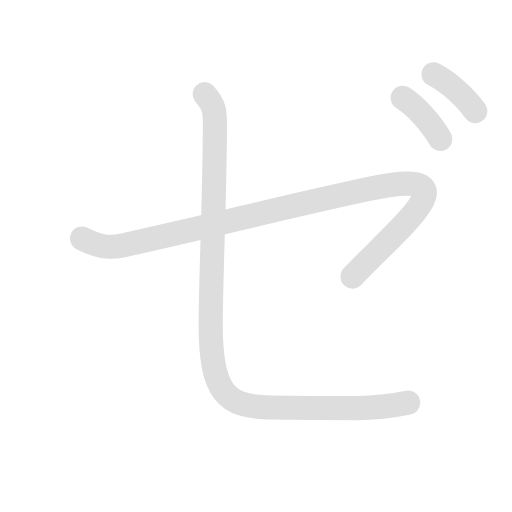
t = 0.00 s
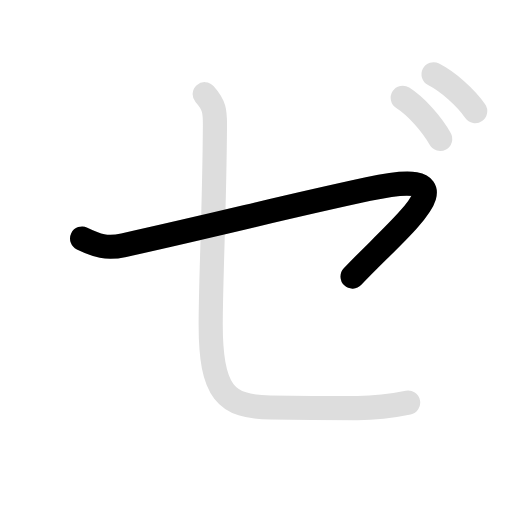
t = 1.35 s
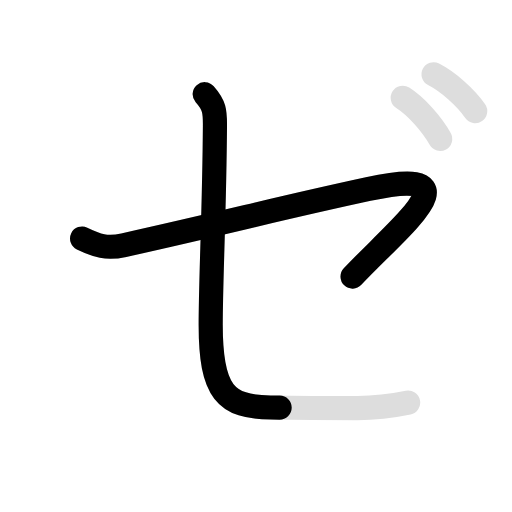
t = 2.70 s
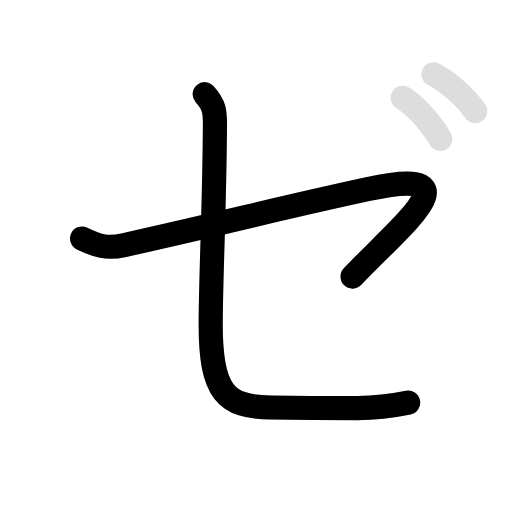
t = 3.70 s
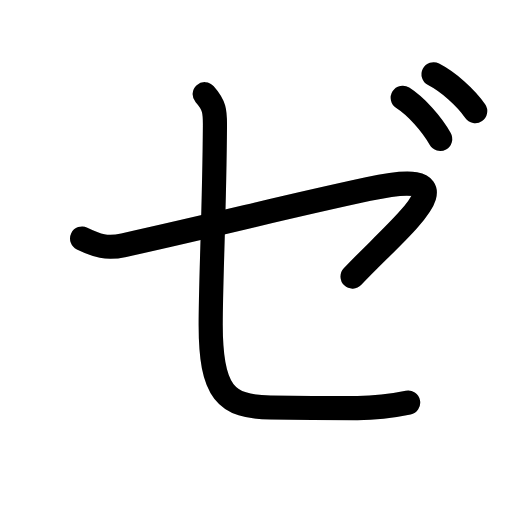
t = 5.05 s
t = 6.40 s: frame unchanged from t = 5.05 s, image omitted

The animated SVG that drew these frames (rendered in a browser with its animation timeline set to each time). Animation: 8 SMIL elements (animate=5,set=3); one cycle of 6.40 s, repeats indefinitely.

<svg id="kvg-030bc" class="kanjivg" viewBox="0 0 106 106" width="106" height="106" xmlns="http://www.w3.org/2000/svg" xmlns:xlink="http://www.w3.org/1999/xlink" xml:space="preserve" version="1.1" baseProfile="full"><defs><style type="text/css">path.black{fill:none;stroke:black;stroke-width:5;stroke-linecap:round;stroke-linejoin:round;}path.grey{fill:none;stroke:#ddd;stroke-width:5;stroke-linecap:round;stroke-linejoin:round;}path.stroke{fill:none;stroke:black;stroke-width:5;stroke-linecap:round;stroke-linejoin:round;}text{font-size:16px;font-family:Segoe UI Symbol,Cambria Math,DejaVu Sans,Symbola,Quivira,STIX,Code2000;-webkit-touch-callout:none;cursor:pointer;-webkit-user-select:none;-khtml-user-select:none;-moz-user-select:none;-ms-user-select:none;user-select: none;}text:hover{color:#777;}#reset{font-weight:bold;}</style><marker id="markerStart" markerWidth="8" markerHeight="8" style="overflow:visible;"><circle cx="0" cy="0" r="1.5" style="stroke:none;fill:red;fill-opacity:0.5;"/></marker><marker id="markerEnd" style="overflow:visible;"><circle cx="0" cy="0" r="0.8" style="stroke:none;fill:blue;fill-opacity:0.5;"><animate attributeName="opacity" from="1" to="0" dur="3s" repeatCount="indefinite" /></circle></marker></defs><path d="M17,49.38c3.12,1.5,5.04,2.18,8.62,1.38c23.5-5.25,31.24-7.43,50.62-11.62c23.12-5,6.5,7.75-3.25,18.12" class="grey" /><path d="M42.38,19.5c2,2.25,2.15,3.5,2.12,6.62c-0.12,17.5-0.88,31.75-0.88,41.12c0,14,3.13,16.99,12.38,17.12c8.38,0.12,14.12,0.12,18,0.12c3.88,0,7.5-0.5,10.5-1.12" class="grey" /><path d="M83.38,20.25c2.75,1.75,6,5.38,7.75,8.5" class="grey" /><path d="M89.76,15.38c3.06,1.57,6.68,4.82,8.62,7.62" class="grey" /><path d="M17,49.38c3.12,1.5,5.04,2.18,8.62,1.38c23.5-5.25,31.24-7.43,50.62-11.62c23.12-5,6.5,7.75-3.25,18.12" class="stroke" stroke-dasharray="150"><animate attributeName="stroke-dashoffset" from="150" to="0" dur="1.8s" begin="0.0s" fill="freeze" /></path><path d="M42.38,19.5c2,2.25,2.15,3.5,2.12,6.62c-0.12,17.5-0.88,31.75-0.88,41.12c0,14,3.13,16.99,12.38,17.12c8.38,0.12,14.12,0.12,18,0.12c3.88,0,7.5-0.5,10.5-1.12" class="stroke" stroke-dasharray="150"><set attributeName="opacity" to="0" dur="1.8s" /><animate attributeName="stroke-dashoffset" from="150" to="0" dur="1.8s" begin="1.8s" fill="freeze" /></path><path d="M83.38,20.25c2.75,1.75,6,5.38,7.75,8.5" class="stroke" stroke-dasharray="150"><set attributeName="opacity" to="0" dur="3.7s" /><animate attributeName="stroke-dashoffset" from="150" to="0" dur="1.8s" begin="3.7s" fill="freeze" /></path><path d="M89.76,15.38c3.06,1.57,6.68,4.82,8.62,7.62" class="stroke" stroke-dasharray="150"><set attributeName="opacity" to="0" dur="4.6000000000000005s" /><animate attributeName="stroke-dashoffset" from="150" to="0" dur="1.8s" begin="4.6000000000000005s" fill="freeze" /></path></svg>
